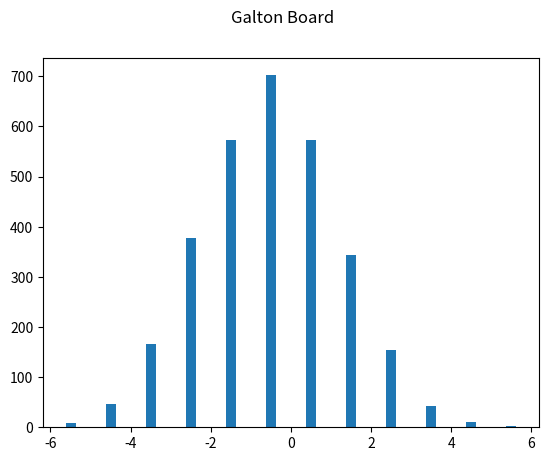

Here is the Python script that generated this plot:
import numpy as np # import the library numpy to make calculations
import matplotlib.pyplot as plt # import the library matplotlyb.pyplot to generate a grafic
from random import randint # import the library random to generate aleatory numbers

levels = 12 # set the level number
lanes = [0]*(levels) # set the riles beggining in 0 to each one

for h in range(3000): # make a loop simulating 3000 positions, generate a random number
  stored = -1 # stores a  the final position of the ball a given lane
  for j in range(levels):
    stored += randint(0, 1) 
  lanes[stored] += 1 # increments the counter for the lane list
print((3000), "balls were used in totall") # print the total number of used balls
print(lanes) # print the balls in each lane

X = np.arange(-((len(lanes)/2)-.5), (len(lanes)/2)+.5) # use it to centrate the number of levels, returns the length of the lanes list, represents the number of lanes in Galton's machine
plt.suptitle('Galton Board') # set a title to the grafic
plt.bar(X + 0.00, lanes, width=0.25) # represents the positions on the x-axis where the bars will be placed. Specifies the width of the bars on the chart.
plt.show() # show the grafic
